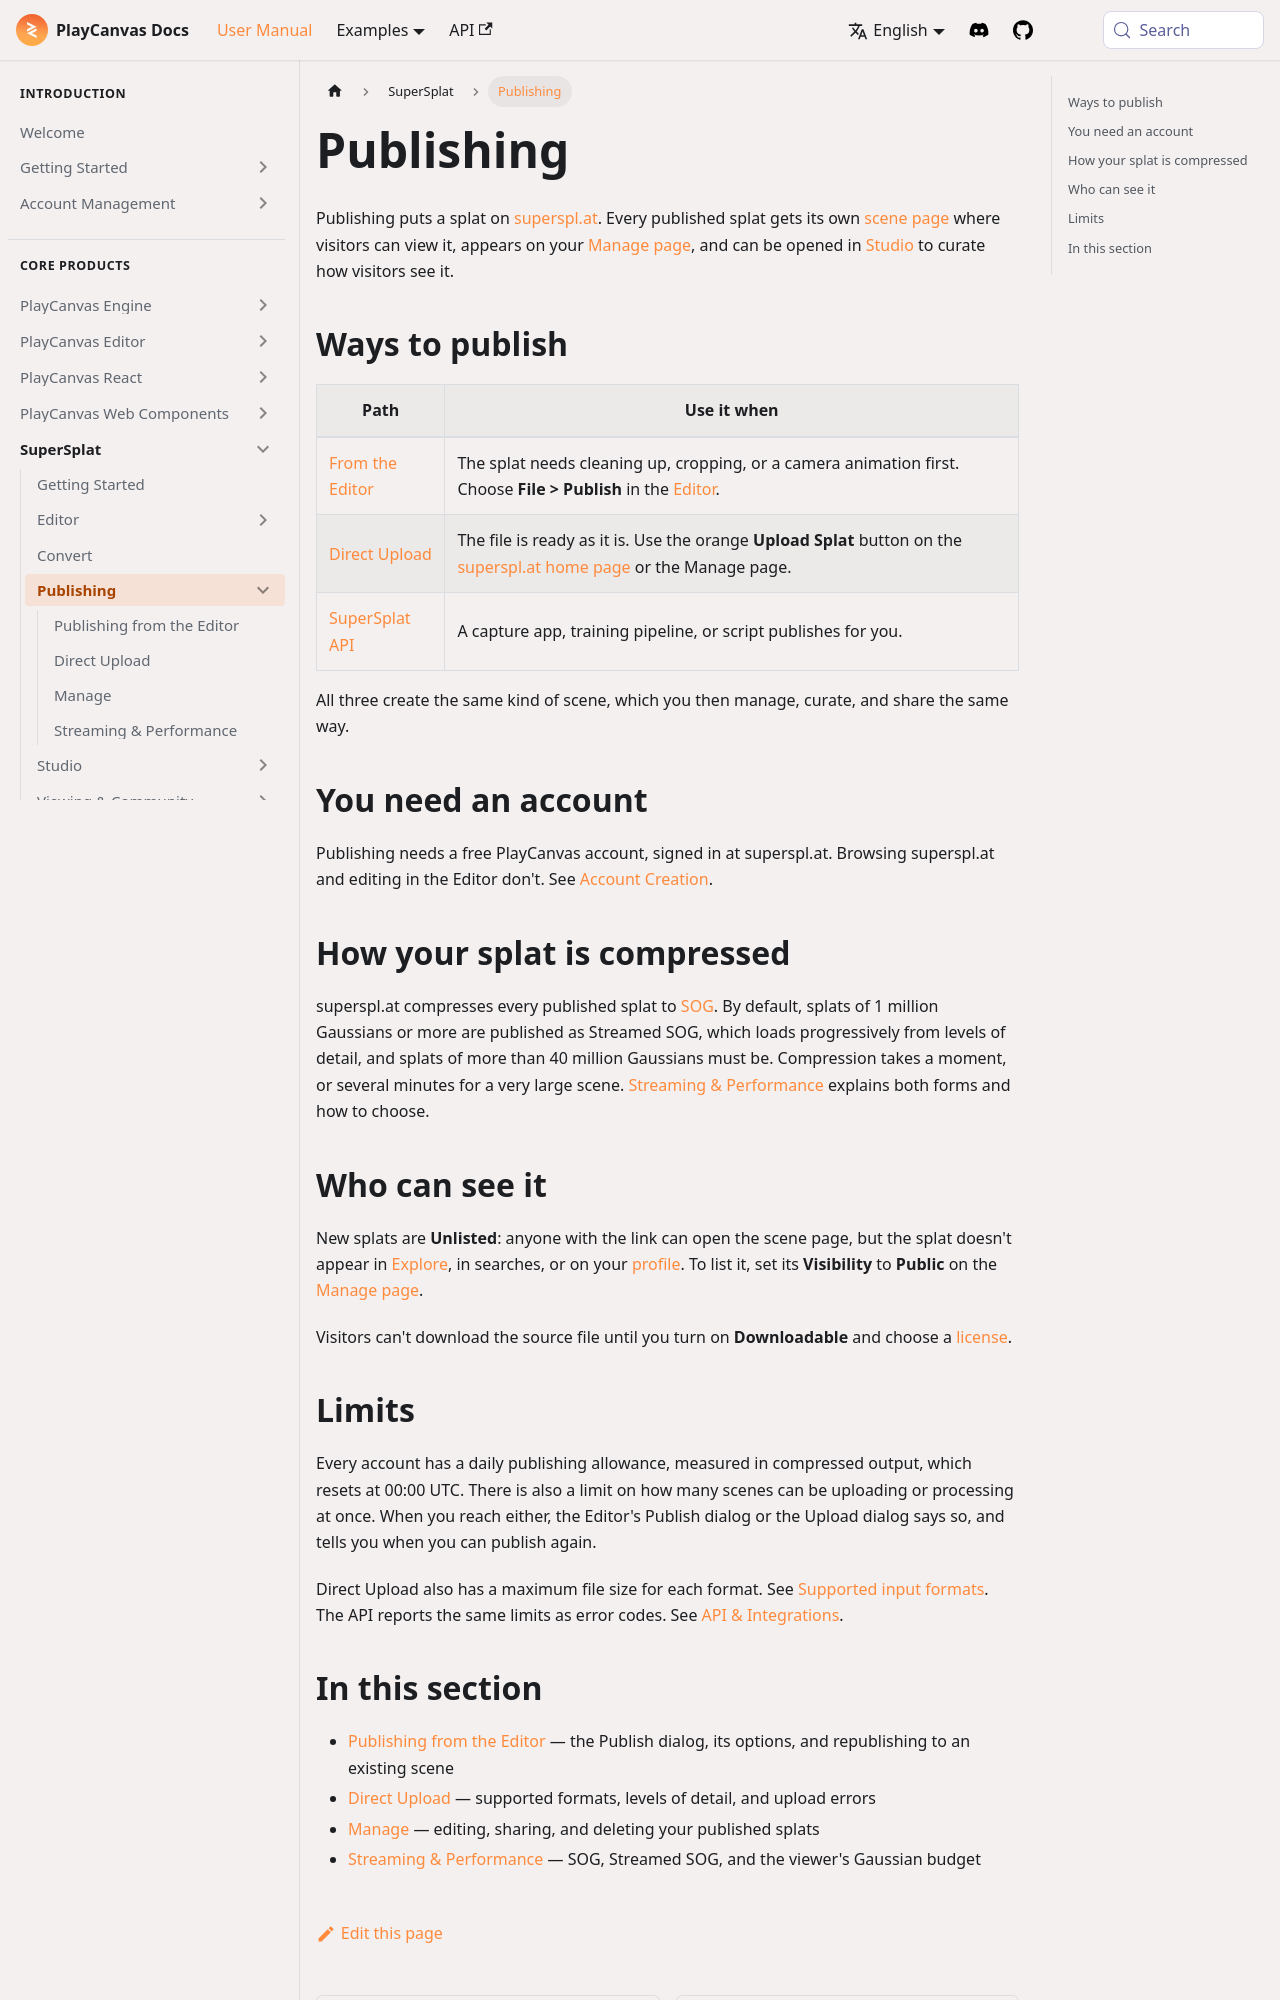

repository: playcanvas/developer-site · page: user-manual/supersplat/publishing/index.html · generator: docusaurus

---
title: Publishing
description: "Publish a splat to superspl.at from the Editor, by direct upload, or through the API: what you need, how your splat is compressed, who can see it, and the limits."
---

Publishing puts a splat on [superspl.at](https://superspl.at). Every published splat gets its own [scene page](/user-manual/supersplat/viewing/scene-page) where visitors can view it, appears on your [Manage page](/user-manual/supersplat/publishing/manage), and can be opened in [Studio](/user-manual/supersplat/studio/) to curate how visitors see it.

## Ways to publish

| Path | Use it when |
|------|-------------|
| [From the Editor](/user-manual/supersplat/publishing/editor) | The splat needs cleaning up, cropping, or a camera animation first. Choose **File > Publish** in the [Editor](/user-manual/supersplat/editor/). |
| [Direct Upload](/user-manual/supersplat/publishing/upload) | The file is ready as it is. Use the orange **Upload Splat** button on the [superspl.at home page](https://superspl.at) or the Manage page. |
| [SuperSplat API](/user-manual/supersplat/developers/api-integrations) | A capture app, training pipeline, or script publishes for you. |

All three create the same kind of scene, which you then manage, curate, and share the same way.

## You need an account {#account}

Publishing needs a free PlayCanvas account, signed in at superspl.at. Browsing superspl.at and editing in the Editor don't. See [Account Creation](/user-manual/account-management/user-accounts/account-creation).

## How your splat is compressed {#compression}

superspl.at compresses every published splat to [SOG](/user-manual/gaussian-splatting/formats/sog). By default, splats of 1 million Gaussians or more are published as Streamed SOG, which loads progressively from levels of detail, and splats of more than 40 million Gaussians must be. Compression takes a moment, or several minutes for a very large scene. [Streaming & Performance](/user-manual/supersplat/publishing/streaming) explains both forms and how to choose.

## Who can see it {#visibility}

New splats are **Unlisted**: anyone with the link can open the scene page, but the splat doesn't appear in [Explore](/user-manual/supersplat/viewing/explore), in searches, or on your [profile](/user-manual/supersplat/viewing/user-profile). To list it, set its **Visibility** to **Public** on the [Manage page](/user-manual/supersplat/publishing/manage#visibility-from-the-list).

Visitors can't download the source file until you turn on **Downloadable** and choose a [license](/user-manual/supersplat/publishing/manage#downloadable--license).
